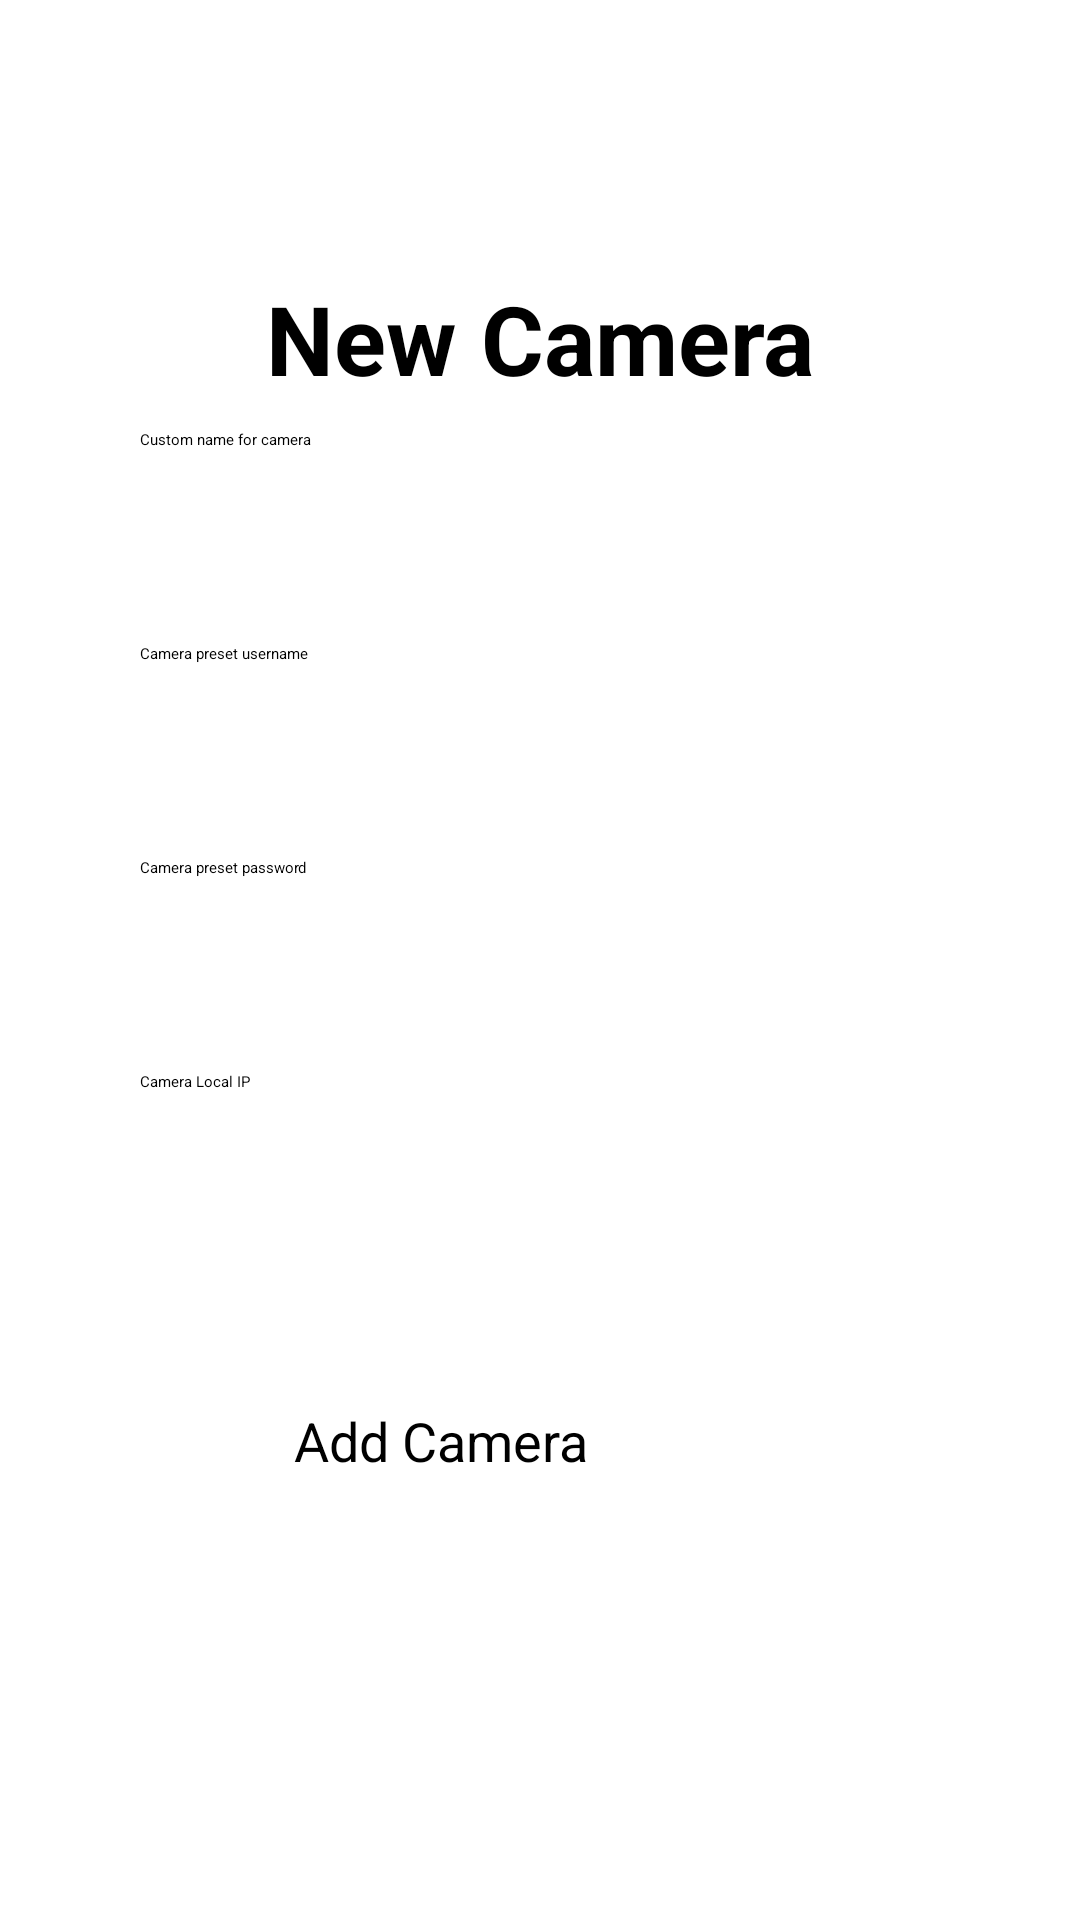

Layout XML and referenced resources for this Android screen:
<!-- AndroidManifest.xml: application theme Theme.FYP_App -->
<!-- res/layout/activity_add_camera.xml -->
<?xml version="1.0" encoding="utf-8"?>
<androidx.constraintlayout.widget.ConstraintLayout xmlns:android="http://schemas.android.com/apk/res/android"
    xmlns:app="http://schemas.android.com/apk/res-auto"
    xmlns:tools="http://schemas.android.com/tools"
    android:layout_width="match_parent"
    android:layout_height="match_parent"
    tools:context=".AddCameraActivity">

    <EditText
        android:id="@+id/editText_AddCamName"
        android:layout_width="267dp"
        android:layout_height="83dp"
        android:ems="10"
        android:hint="Custom name for camera"
        android:inputType="text"
        app:layout_constraintBottom_toBottomOf="parent"
        app:layout_constraintEnd_toEndOf="parent"
        app:layout_constraintStart_toStartOf="parent"
        app:layout_constraintTop_toTopOf="parent"
        app:layout_constraintVertical_bias="0.257" />

    <EditText
        android:id="@+id/editText_AddCamUsername"
        android:layout_width="267dp"
        android:layout_height="83dp"
        android:ems="10"
        android:hint="Camera preset username"
        android:inputType="text"
        app:layout_constraintBottom_toBottomOf="parent"
        app:layout_constraintEnd_toEndOf="parent"
        app:layout_constraintStart_toStartOf="parent"
        app:layout_constraintTop_toTopOf="parent"
        app:layout_constraintVertical_bias="0.385" />

    <EditText
        android:id="@+id/editText_AddCamPassword"
        android:layout_width="267dp"
        android:layout_height="83dp"
        android:ems="10"
        android:hint="Camera preset password"
        android:inputType="text"
        app:layout_constraintBottom_toBottomOf="parent"
        app:layout_constraintEnd_toEndOf="parent"
        app:layout_constraintStart_toStartOf="parent"
        app:layout_constraintTop_toTopOf="parent"
        app:layout_constraintVertical_bias="0.513" />

    <Button
        android:id="@+id/button_CreateCamClass"
        android:layout_width="164dp"
        android:layout_height="72dp"
        android:backgroundTint="@color/grey"
        android:text="Add Camera"
        android:textSize="18dp"
        app:layout_constraintBottom_toBottomOf="parent"
        app:layout_constraintEnd_toEndOf="parent"
        app:layout_constraintStart_toStartOf="parent"
        app:layout_constraintTop_toTopOf="parent"
        app:layout_constraintVertical_bias="0.824" />

    <EditText
        android:id="@+id/editText_rtspurl"
        android:layout_width="267dp"
        android:layout_height="83dp"
        android:ems="10"
        android:hint="Camera Local IP"
        android:inputType="text"
        app:layout_constraintBottom_toBottomOf="parent"
        app:layout_constraintEnd_toEndOf="parent"
        app:layout_constraintStart_toStartOf="parent"
        app:layout_constraintTop_toTopOf="parent"
        app:layout_constraintVertical_bias="0.641" />

    <TextView
        android:id="@+id/textView_addCameraTitle"
        android:layout_width="267dp"
        android:layout_height="83dp"
        android:gravity="center"
        android:text="New Camera"
        android:textSize="32dp"
        android:textStyle="bold"
        app:layout_constraintBottom_toBottomOf="parent"
        app:layout_constraintEnd_toEndOf="parent"
        app:layout_constraintStart_toStartOf="parent"
        app:layout_constraintTop_toTopOf="parent"
        app:layout_constraintVertical_bias="0.128" />

</androidx.constraintlayout.widget.ConstraintLayout>
<!-- resources referenced by this layout -->
<resources>
  <color name="grey">#a6a6a6</color>
</resources>
